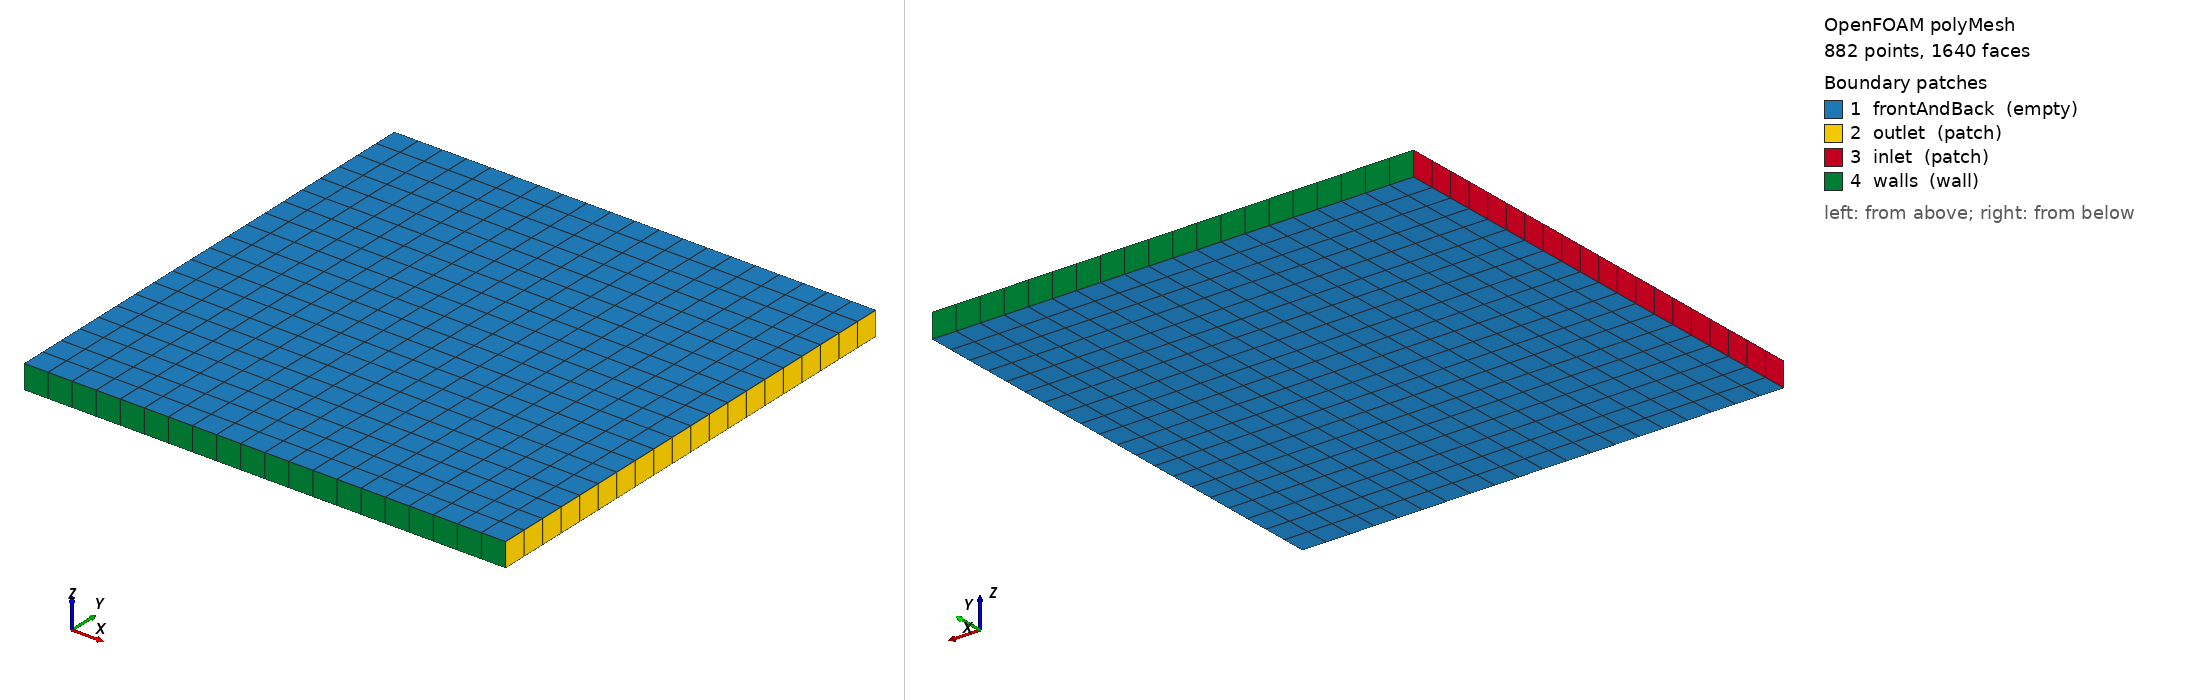

OpenFOAM case: the committed polyMesh, 882 points, 1640 faces. Boundary patches (legend numbers): 1 frontAndBack (empty), 2 outlet (patch), 3 inlet (patch), 4 walls (wall). Left view from above one corner, right view from below the opposite corner. Boundary conditions: 10 field file(s) under 0/; 4 of 4 drawn patches have an entry in a shipped field file.

=== constant/polyMesh/boundary ===
/*--------------------------------*- C++ -*----------------------------------*\
  =========                 |
  \\      /  F ield         | OpenFOAM: The Open Source CFD Toolbox
   \\    /   O peration     | Website:  https://openfoam.org
    \\  /    A nd           | Version:  8
     \\/     M anipulation  |
\*---------------------------------------------------------------------------*/
FoamFile
{
    version     2.0;
    format      ascii;
    class       polyBoundaryMesh;
    location    "constant/polyMesh";
    object      boundary;
}
// * * * * * * * * * * * * * * * * * * * * * * * * * * * * * * * * * * * * * //

4
(
    frontAndBack
    {
        type            empty;
        inGroups        List<word> 1(empty);
        nFaces          800;
        startFace       760;
    }
    outlet
    {
        type            patch;
        nFaces          20;
        startFace       1560;
    }
    inlet
    {
        type            patch;
        nFaces          20;
        startFace       1580;
    }
    walls
    {
        type            wall;
        inGroups        List<word> 1(wall);
        nFaces          40;
        startFace       1600;
    }
)

// ************************************************************************* //


=== system/blockMeshDict ===
/*--------------------------------*- C++ -*----------------------------------*\
  =========                 |
  \\      /  F ield         | OpenFOAM: The Open Source CFD Toolbox
   \\    /   O peration     | Website:  https://openfoam.org
    \\  /    A nd           | Version:  8
     \\/     M anipulation  |
\*---------------------------------------------------------------------------*/
FoamFile
{
    version     2.0;
    format      ascii;
    class       dictionary;
    object      blockMeshDict;
}
// * * * * * * * * * * * * * * * * * * * * * * * * * * * * * * * * * * * * * //

scale 0.01;

cubeXYMin -2;
cubeXYMax 2;

cubeZMin -0.1;
cubeZMax 0.1;

XYresolution 20;
Zresolution  1;

vertices
(
  ($cubeXYMin       $cubeXYMin      $cubeZMin)
  ($cubeXYMax       $cubeXYMin      $cubeZMin)
  ($cubeXYMax       $cubeXYMax      $cubeZMin)
  ($cubeXYMin       $cubeXYMax      $cubeZMin)
  ($cubeXYMin       $cubeXYMin      $cubeZMax)
  ($cubeXYMax       $cubeXYMin      $cubeZMax)
  ($cubeXYMax       $cubeXYMax      $cubeZMax)
  ($cubeXYMin       $cubeXYMax      $cubeZMax)
);

blocks
(
  hex (0 1 2 3 4 5 6 7) ($XYresolution $XYresolution $Zresolution) simpleGrading (1 1 1)
);

edges
(
);

boundary
(
frontAndBack
{
  type empty;
  faces
  (
   (4 5 6 7)
   (0 3 2 1)
  );
}

outlet
{
type patch;
  faces
  (
  (2 6 5 1)
 );
}

inlet
{
type patch;
  faces
  (
  (0 4 7 3)
  );
}

walls
{
  type wall;
  faces
  (
  (0 1 5 4)
  (3 7 6 2)
  );
}
);

mergePatchPairs
(
);

// ************************************************************************* //


=== system/controlDict ===
/*--------------------------------*- C++ -*----------------------------------*\
  =========                 |
  \\      /  F ield         | OpenFOAM: The Open Source CFD Toolbox
   \\    /   O peration     | Website:  https://openfoam.org
    \\  /    A nd           | Version:  8
     \\/     M anipulation  |
\*---------------------------------------------------------------------------*/
FoamFile
{
    version         2;
    format          ascii;
    class           dictionary;
    location        "system";
    object          controlDict;
}
// * * * * * * * * * * * * * * * * * * * * * * * * * * * * * * * * * * * * * //

application     simpleHFDIBRANSFoam;

startFrom       latestTime;

startTime       0;

stopAt          endTime;

endTime         10;

deltaT          1;

writeInterval   5;

purgeWrite      0;

writeFormat     ascii;

writePrecision  10;

writeCompression uncompressed;

timeFormat      general;

timePrecision   6;

runTimeModifiable yes;

libs            ( "libHFDIBRANS.so" );

functions
{
    #include        "residuals"
    writeCellCentres
    {
        type            writeCellCentres;
        libs            ( "libfieldFunctionObjects.so" );
        writeControl    writeTime;
    }
    writeCellVolumes
    {
        type            writeCellVolumes;
        libs            ( "libfieldFunctionObjects.so" );
        writeControl    writeTime;
    }
}


// ************************************************************************* //


=== 0/C ===
/*--------------------------------*- C++ -*----------------------------------*\
  =========                 |
  \\      /  F ield         | OpenFOAM: The Open Source CFD Toolbox
   \\    /   O peration     | Website:  https://openfoam.org
    \\  /    A nd           | Version:  8
     \\/     M anipulation  |
\*---------------------------------------------------------------------------*/
FoamFile
{
    version     2.0;
    format      ascii;
    class       volVectorField;
    location    "0";
    object      C;
}
// * * * * * * * * * * * * * * * * * * * * * * * * * * * * * * * * * * * * * //

dimensions      [0 1 0 0 0 0 0];

internalField   nonuniform List<vector> 
400
(
(-0.019 -0.019 0)
(-0.017 -0.019 0)
(-0.015 -0.019 -7.032780328e-20)
(-0.013 -0.019 0)
(-0.011 -0.019 -7.032780328e-20)
(-0.009 -0.019 0)
(-0.007 -0.019 0)
(-0.005 -0.019 0)
(-0.003 -0.019 0)
(-0.001 -0.019 0)
(0.001 -0.019 0)
(0.003 -0.019 0)
(0.005 -0.019 0)
(0.007 -0.019 0)
(0.009 -0.019 -7.032780328e-20)
(0.011 -0.019 -7.032780328e-20)
(0.013 -0.019 -7.032780328e-20)
(0.015 -0.019 0)
(0.017 -0.019 -7.333947598e-20)
(0.019 -0.019 0)
(-0.019 -0.017 0)
(-0.017 -0.017 0)
(-0.015 -0.017 0)
(-0.013 -0.017 0)
(-0.011 -0.017 0)
(-0.009 -0.017 0)
(-0.007 -0.017 0)
(-0.005 -0.017 0)
(-0.003 -0.017 0)
(-0.001 -0.017 0)
(0.001 -0.017 0)
(0.003 -0.017 0)
(0.005 -0.017 0)
(0.007 -0.017 0)
(0.009 -0.017 0)
(0.011 -0.017 0)
(0.013 -0.017 0)
(0.015 -0.017 0)
(0.017 -0.017 0)
(0.019 -0.017 0)
(-0.019 -0.015 7.032780328e-20)
(-0.017 -0.015 0)
(-0.015 -0.015 0)
(-0.013 -0.015 3.666973799e-20)
(-0.011 -0.015 0)
(-0.009 -0.015 3.666973799e-20)
(-0.007 -0.015 3.666973799e-20)
(-0.005 -0.015 3.666973799e-20)
(-0.003 -0.015 3.666973799e-20)
(-0.001 -0.015 3.666973799e-20)
(0.001 -0.015 3.666973799e-20)
(0.003 -0.015 3.666973799e-20)
(0.005 -0.015 3.666973799e-20)
(0.007 -0.015 3.666973799e-20)
(0.009 -0.015 0)
(0.011 -0.015 0)
(0.013 -0.015 0)
(0.015 -0.015 3.666973799e-20)
(0.017 -0.015 5.048709793e-20)
(0.019 -0.015 7.183363963e-20)
(-0.019 -0.013 0)
(-0.017 -0.013 0)
(-0.015 -0.013 -3.666973799e-20)
(-0.013 -0.013 0)
(-0.011 -0.013 0)
(-0.009 -0.013 0)
(-0.007 -0.013 0)
(-0.005 -0.013 5.349877064e-20)
(-0.003 -0.013 5.349877064e-20)
(-0.001 -0.013 5.349877064e-20)
(0.001 -0.013 5.349877064e-20)
(0.003 -0.013 5.349877064e-20)
(0.005 -0.013 5.349877064e-20)
(0.007 -0.013 1.682903264e-20)
(0.009 -0.013 -3.666973799e-20)
(0.011 -0.013 0)
(0.013 -0.013 0)
(0.015 -0.013 0)
(0.017 -0.013 5.048709793e-20)
(0.019 -0.013 0)
(-0.019 -0.011 7.032780328e-20)
(-0.017 -0.011 0)
(-0.015 -0.011 0)
(-0.013 -0.011 0)
(-0.011 -0.011 0)
(-0.009 -0.011 0)
(-0.007 -0.011 3.666973799e-20)
(-0.005 -0.011 3.666973799e-20)
(-0.003 -0.011 3.666973799e-20)
(-0.001 -0.011 3.666973799e-20)
(0.001 -0.011 3.666973799e-20)
(0.003 -0.011 3.666973799e-20)
(0.005 -0.011 3.666973799e-20)
(0.007 -0.011 0)
(0.009 -0.011 0)
(0.011 -0.011 0)
(0.013 -0.011 0)
(0.015 -0.011 0)
(0.017 -0.011 5.048709793e-20)
(0.019 -0.011 7.183363963e-20)
(-0.019 -0.009 0)
(-0.017 -0.009 0)
(-0.015 -0.009 -3.666973799e-20)
(-0.013 -0.009 0)
(-0.011 -0.009 0)
(-0.009 -0.009 0)
(-0.007 -0.009 0)
(-0.005 -0.009 5.349877064e-20)
(-0.003 -0.009 5.349877064e-20)
(-0.001 -0.009 5.349877064e-20)
(0.001 -0.009 5.349877064e-20)
(0.003 -0.009 5.349877064e-20)
(0.005 -0.009 5.349877064e-20)
(0.007 -0.009 1.682903264e-20)
(0.009 -0.009 -3.666973799e-20)
(0.011 -0.009 0)
(0.013 -0.009 0)
(0.015 -0.009 0)
(0.017 -0.009 5.048709793e-20)
(0.019 -0.009 0)
(-0.019 -0.007 0)
(-0.017 -0.007 0)
(-0.015 -0.007 -3.666973799e-20)
(-0.013 -0.007 0)
(-0.011 -0.007 -3.666973799e-20)
(-0.009 -0.007 0)
(-0.007 -0.007 0)
(-0.005 -0.007 5.349877064e-20)
(-0.003 -0.007 5.349877064e-20)
(-0.001 -0.007 5.349877064e-20)
(0.001 -0.007 5.349877064e-20)
(0.003 -0.007 5.349877064e-20)
(0.005 -0.007 5.349877064e-20)
(0.007 -0.007 5.349877064e-20)
(0.009 -0.007 -3.666973799e-20)
(0.011 -0.007 -3.666973799e-20)
(0.013 -0.007 -3.666973799e-20)
(0.015 -0.007 0)
(0.017 -0.007 5.048709793e-20)
(0.019 -0.007 0)
(-0.019 -0.005 0)
(-0.017 -0.005 0)
(-0.015 -0.005 -3.666973799e-20)
(-0.013 -0.005 -5.349877064e-20)
(-0.011 -0.005 -3.666973799e-20)
(-0.009 -0.005 -5.349877064e-20)
(-0.007 -0.005 -5.349877064e-20)
(-0.005 -0.005 0)
(-0.003 -0.005 0)
(-0.001 -0.005 0)
(0.001 -0.005 0)
(0.003 -0.005 0)
(0.005 -0.005 0)
(0.007 -0.005 0)
(0.009 -0.005 -3.666973799e-20)
(0.011 -0.005 -3.666973799e-20)
(0.013 -0.005 -3.666973799e-20)
(0.015 -0.005 -5.349877064e-20)
(0.017 -0.005 -5.349877064e-20)
(0.019 -0.005 0)
(-0.019 -0.003 0)
(-0.017 -0.003 0)
(-0.015 -0.003 -3.666973799e-20)
(-0.013 -0.003 -5.349877064e-20)
(-0.011 -0.003 -3.666973799e-20)
(-0.009 -0.003 -5.349877064e-20)
(-0.007 -0.003 -5.349877064e-20)
(-0.005 -0.003 0)
(-0.003 -0.003 0)
(-0.001 -0.003 0)
(0.001 -0.003 0)
(0.003 -0.003 0)
(0.005 -0.003 0)
(0.007 -0.003 0)
(0.009 -0.003 -3.666973799e-20)
(0.011 -0.003 -3.666973799e-20)
(0.013 -0.003 -3.666973799e-20)
(0.015 -0.003 -5.349877064e-20)
(0.017 -0.003 -5.349877064e-20)
(0.019 -0.003 0)
(-0.019 -0.001 0)
(-0.017 -0.001 0)
(-0.015 -0.001 -3.666973799e-20)
(-0.013 -0.001 -5.349877064e-20)
(-0.011 -0.001 -3.666973799e-20)
(-0.009 -0.001 -5.349877064e-20)
(-0.007 -0.001 -5.349877064e-20)
(-0.005 -0.001 0)
(-0.003 -0.001 0)
(-0.001 -0.001 0)
(0.001 -0.001 0)
(0.003 -0.001 0)
(0.005 -0.001 0)
(0.007 -0.001 0)
(0.009 -0.001 -3.666973799e-20)
(0.011 -0.001 -3.666973799e-20)
(0.013 -0.001 -3.666973799e-20)
(0.015 -0.001 -5.349877064e-20)
(0.017 -0.001 -5.349877064e-20)
(0.019 -0.001 0)
(-0.019 0.001 0)
(-0.017 0.001 0)
(-0.015 0.001 -3.666973799e-20)
(-0.013 0.001 -5.349877064e-20)
(-0.011 0.001 -3.666973799e-20)
(-0.009 0.001 -5.349877064e-20)
(-0.007 0.001 -5.349877064e-20)
(-0.005 0.001 0)
(-0.003 0.001 0)
(-0.001 0.001 0)
(0.001 0.001 0)
(0.003 0.001 0)
(0.005 0.001 0)
(0.007 0.001 0)
(0.009 0.001 -3.666973799e-20)
(0.011 0.001 -3.666973799e-20)
(0.013 0.001 -3.666973799e-20)
(0.015 0.001 -5.349877064e-20)
(0.017 0.001 -5.349877064e-20)
(0.019 0.001 0)
(-0.019 0.003 0)
(-0.017 0.003 0)
(-0.015 0.003 -3.666973799e-20)
(-0.013 0.003 -5.349877064e-20)
(-0.011 0.003 -3.666973799e-20)
(-0.009 0.003 -5.349877064e-20)
(-0.007 0.003 -5.349877064e-20)
(-0.005 0.003 0)
(-0.003 0.003 0)
(-0.001 0.003 0)
(0.001 0.003 0)
(0.003 0.003 0)
(0.005 0.003 0)
(0.007 0.003 0)
(0.009 0.003 -3.666973799e-20)
(0.011 0.003 -3.666973799e-20)
(0.013 0.003 -3.666973799e-20)
(0.015 0.003 -5.349877064e-20)
(0.017 0.003 -5.349877064e-20)
(0.019 0.003 0)
(-0.019 0.005 0)
(-0.017 0.005 0)
(-0.015 0.005 -3.666973799e-20)
(-0.013 0.005 -5.349877064e-20)
(-0.011 0.005 -3.666973799e-20)
(-0.009 0.005 -5.349877064e-20)
(-0.007 0.005 -5.349877064e-20)
(-0.005 0.005 0)
(-0.003 0.005 0)
(-0.001 0.005 0)
(0.001 0.005 0)
(0.003 0.005 0)
(0.005 0.005 0)
(0.007 0.005 0)
(0.009 0.005 -3.666973799e-20)
(0.011 0.005 -3.666973799e-20)
(0.013 0.005 -3.666973799e-20)
(0.015 0.005 -5.349877064e-20)
(0.017 0.005 -5.349877064e-20)
(0.019 0.005 0)
(-0.019 0.007 0)
(-0.017 0.007 0)
(-0.015 0.007 -3.666973799e-20)
(-0.013 0.007 -1.682903264e-20)
(-0.011 0.007 0)
(-0.009 0.007 -1.682903264e-20)
(-0.007 0.007 -5.349877064e-20)
(-0.005 0.007 0)
(-0.003 0.007 0)
(-0.001 0.007 0)
(0.001 0.007 0)
(0.003 0.007 0)
(0.005 0.007 0)
(0.007 0.007 0)
(0.009 0.007 -3.666973799e-20)
(0.011 0.007 0)
(0.013 0.007 0)
(0.015 0.007 -1.682903264e-20)
(0.017 0.007 -5.349877064e-20)
(0.019 0.007 0)
(-0.019 0.009 7.032780328e-20)
(-0.017 0.009 0)
(-0.015 0.009 0)
(-0.013 0.009 3.666973799e-20)
(-0.011 0.009 0)
(-0.009 0.009 3.666973799e-20)
(-0.007 0.009 3.666973799e-20)
(-0.005 0.009 3.666973799e-20)
(-0.003 0.009 3.666973799e-20)
(-0.001 0.009 3.666973799e-20)
(0.001 0.009 3.666973799e-20)
(0.003 0.009 3.666973799e-20)
(0.005 0.009 3.666973799e-20)
(0.007 0.009 3.666973799e-20)
(0.009 0.009 0)
(0.011 0.009 0)
(0.013 0.009 0)
(0.015 0.009 3.666973799e-20)
(0.017 0.009 5.048709793e-20)
(0.019 0.009 7.183363963e-20)
(-0.019 0.011 7.032780328e-20)
(-0.017 0.011 0)
(-0.015 0.011 0)
(-0.013 0.011 0)
(-0.011 0.011 0)
(-0.009 0.011 0)
(-0.007 0.011 3.666973799e-20)
(-0.005 0.011 3.666973799e-20)
(-0.003 0.011 3.666973799e-20)
(-0.001 0.011 3.666973799e-20)
(0.001 0.011 3.666973799e-20)
(0.003 0.011 3.666973799e-20)
(0.005 0.011 3.666973799e-20)
(0.007 0.011 0)
(0.009 0.011 0)
(0.011 0.011 0)
(0.013 0.011 0)
(0.015 0.011 0)
(0.017 0.011 5.048709793e-20)
(0.019 0.011 7.183363963e-20)
(-0.019 0.013 7.032780328e-20)
(-0.017 0.013 0)
(-0.015 0.013 0)
(-0.013 0.013 0)
(-0.011 0.013 0)
(-0.009 0.013 0)
(-0.007 0.013 3.666973799e-20)
(-0.005 0.013 3.666973799e-20)
(-0.003 0.013 3.666973799e-20)
(-0.001 0.013 3.666973799e-20)
(0.001 0.013 3.666973799e-20)
(0.003 0.013 3.666973799e-20)
(0.005 0.013 3.666973799e-20)
(0.007 0.013 0)
(0.009 0.013 0)
(0.011 0.013 0)
(0.013 0.013 0)
(0.015 0.013 0)
(0.017 0.013 5.048709793e-20)
(0.019 0.013 7.183363963e-20)
(-0.019 0.015 0)
(-0.017 0.015 0)
(-0.015 0.015 -3.666973799e-20)
(-0.013 0.015 0)
(-0.011 0.015 0)
(-0.009 0.015 0)
(-0.007 0.015 0)
(-0.005 0.015 5.349877064e-20)
(-0.003 0.015 5.349877064e-20)
(-0.001 0.015 5.349877064e-20)
(0.001 0.015 5.349877064e-20)
(0.003 0.015 5.349877064e-20)
(0.005 0.015 5.349877064e-20)
(0.007 0.015 1.682903264e-20)
(0.009 0.015 -3.666973799e-20)
(0.011 0.015 0)
(0.013 0.015 0)
(0.015 0.015 0)
(0.017 0.015 5.048709793e-20)
(0.019 0.015 0)
(-0.019 0.017 7.333947598e-20)
(-0.017 0.017 0)
(-0.015 0.017 -5.048709793e-20)
(-0.013 0.017 -5.048709793e-20)
(-0.011 0.017 -5.048709793e-20)
(-0.009 0.017 -5.048709793e-20)
(-0.007 0.017 -5.048709793e-20)
(-0.005 0.017 5.349877064e-20)
(-0.003 0.017 5.349877064e-20)
(-0.001 0.017 5.349877064e-20)
(0.001 0.017 5.349877064e-20)
(0.003 0.017 5.349877064e-20)
(0.005 0.017 5.349877064e-20)
(0.007 0.017 5.349877064e-20)
(0.009 0.017 -5.048709793e-20)
(0.011 0.017 -5.048709793e-20)
(0.013 0.017 -5.048709793e-20)
(0.015 0.017 -5.048709793e-20)
(0.017 0.017 0)
(0.019 0.017 7.635114868e-20)
(-0.019 0.019 0)
(-0.017 0.019 0)
(-0.015 0.019 -7.183363963e-20)
(-0.013 0.019 0)
(-0.011 0.019 -7.183363963e-20)
(-0.009 0.019 0)
(-0.007 0.019 0)
(-0.005 0.019 0)
(-0.003 0.019 0)
(-0.001 0.019 0)
(0.001 0.019 0)
(0.003 0.019 0)
(0.005 0.019 0)
(0.007 0.019 0)
(0.009 0.019 -7.183363963e-20)
(0.011 0.019 -7.183363963e-20)
(0.013 0.019 -7.183363963e-20)
(0.015 0.019 0)
(0.017 0.019 -7.635114868e-20)
(0.019 0.019 0)
)
;

boundaryField
{
    frontAndBack
    {
        type            empty;
    }
    outlet
    {
        type            calculated;
        value           nonuniform List<vector> 
20
(
(0.02 -0.019 0)
(0.02 -0.017 0)
(0.02 -0.015 0)
(0.02 -0.013 0)
(0.02 -0.011 0)
(0.02 -0.009 0)
(0.02 -0.007 0)
(0.02 -0.005 0)
(0.02 -0.003 0)
(0.02 -0.001 0)
(0.02 0.001 0)
(0.02 0.003 0)
(0.02 0.005 0)
(0.02 0.007 0)
(0.02 0.009 0)
(0.02 0.011 0)
(0.02 0.013 0)
(0.02 0.015 0)
(0.02 0.017 0)
(0.02 0.019 0)
)
;
    }
    inlet
    {
        type            calculated;
        value           nonuniform List<vector> 
20
(
(-0.02 -0.019 0)
(-0.02 -0.017 0)
(-0.02 -0.015 0)
(-0.02 -0.013 0)
(-0.02 -0.011 0)
(-0.02 -0.009 0)
(-0.02 -0.007 0)
(-0.02 -0.005 0)
(-0.02 -0.003 0)
(-0.02 -0.001 0)
(-0.02 0.001 0)
(-0.02 0.003 0)
(-0.02 0.005 0)
(-0.02 0.007 0)
(-0.02 0.009 0)
(-0.02 0.011 0)
(-0.02 0.013 0)
(-0.02 0.015 0)
(-0.02 0.017 0)
(-0.02 0.019 0)
)
;
    }
    walls
    {
        type            calculated;
        value           nonuniform List<vector> 
40
(
(-0.019 -0.02 0)
(-0.017 -0.02 0)
(-0.015 -0.02 0)
(-0.013 -0.02 0)
(-0.011 -0.02 0)
(-0.009 -0.02 0)
(-0.007 -0.02 0)
(-0.005 -0.02 0)
(-0.003 -0.02 0)
(-0.001 -0.02 0)
(0.001 -0.02 0)
(0.003 -0.02 0)
(0.005 -0.02 0)
(0.007 -0.02 0)
(0.009 -0.02 0)
(0.011 -0.02 0)
(0.013 -0.02 0)
(0.015 -0.02 0)
(0.017 -0.02 0)
(0.019 -0.02 0)
(-0.019 0.02 0)
(-0.017 0.02 0)
(-0.015 0.02 0)
(-0.013 0.02 0)
(-0.011 0.02 0)
(-0.009 0.02 0)
(-0.007 0.02 0)
(-0.005 0.02 0)
(-0.003 0.02 0)
(-0.001 0.02 0)
(0.001 0.02 0)
(0.003 0.02 0)
(0.005 0.02 0)
(0.007 0.02 0)
(0.009 0.02 0)
(0.011 0.02 0)
(0.013 0.02 0)
(0.015 0.02 0)
(0.017 0.02 0)
(0.019 0.02 0)
)
;
    }
}


// ************************************************************************* //


=== 0/f ===
/*--------------------------------*- C++ -*----------------------------------*\
  =========                 |
  \\      /  F ield         | OpenFOAM: The Open Source CFD Toolbox
   \\    /   O peration     | Website:  https://openfoam.org
    \\  /    A nd           | Version:  8
     \\/     M anipulation  |
\*---------------------------------------------------------------------------*/
FoamFile
{
    version     2.0;
    format      ascii;
    class       volVectorField;
    location    "0";
    object      f;
}
// * * * * * * * * * * * * * * * * * * * * * * * * * * * * * * * * * * * * * //

dimensions      [0 1 -2 0 0 0 0];

internalField   uniform (0 0 0);

boundaryField
{
    inlet
    {
        type            zeroGradient;
    }

    outlet
    {
        type            zeroGradient;
    }

    walls
    {
        type            zeroGradient;
    }

    wallsInLambda
    {
        type            zeroGradient;
    }

    frontAndBack
    {
        type            empty;
    }
}

// ************************************************************************* //


Also in the case, not shown: 0/Cx (4277 bytes, source omitted); 0/Cy (4277 bytes, source omitted); 0/Cz (4798 bytes, source omitted); 0/V (3527 bytes, source omitted); 0/sigmai (2710 bytes, source omitted); 0/surfNorm (9255 bytes, source omitted); 0/yEffi (2682 bytes, source omitted); 0/yOrthoi (2683 bytes, source omitted); constant/polyMesh/faces (numeric list); constant/polyMesh/owner (numeric list); constant/polyMesh/points (numeric list).
